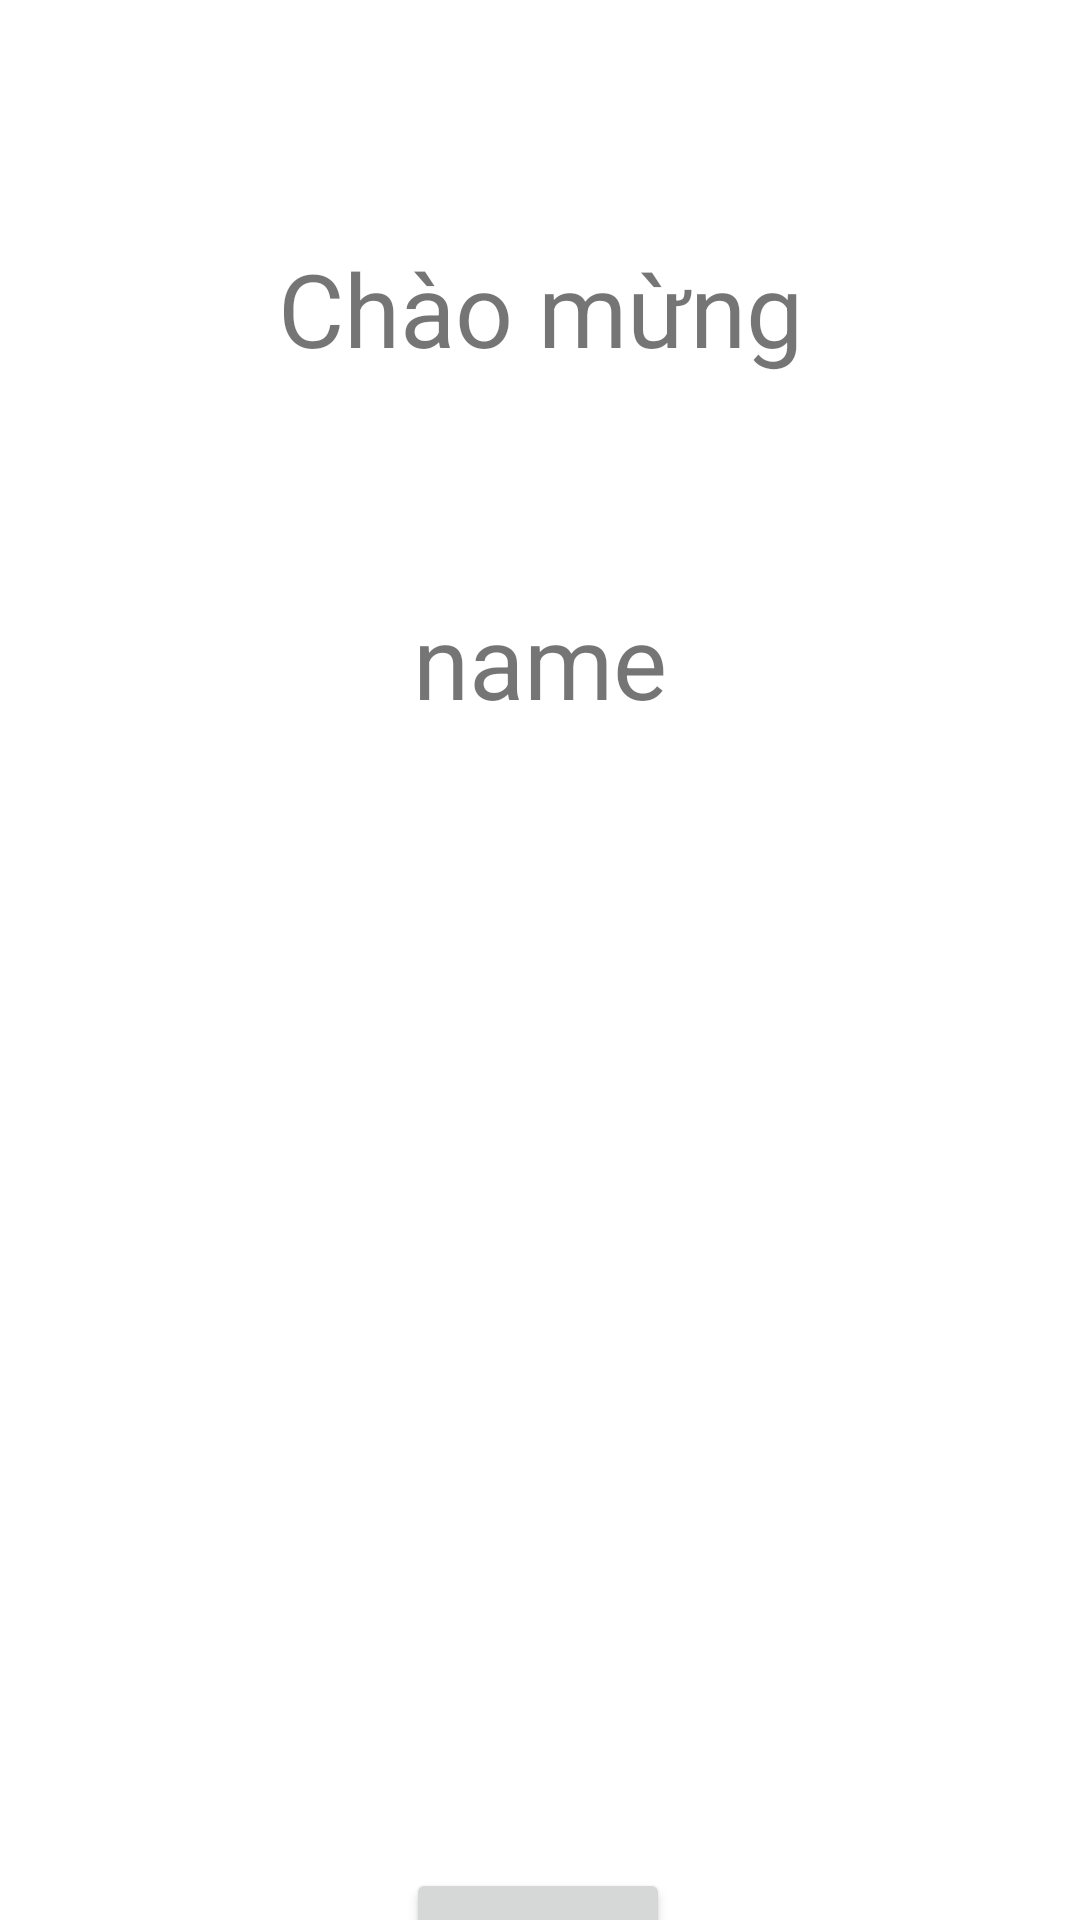

The Android layout XML behind this screen, and the referenced resources:
<!-- AndroidManifest.xml: application theme Theme.Logintest2 -->
<!-- res/layout/activity_act2.xml -->
<?xml version="1.0" encoding="utf-8"?>
<androidx.constraintlayout.widget.ConstraintLayout xmlns:android="http://schemas.android.com/apk/res/android"
    xmlns:app="http://schemas.android.com/apk/res-auto"
    xmlns:tools="http://schemas.android.com/tools"
    android:layout_width="match_parent"
    android:layout_height="match_parent"
    tools:context=".act2">

    <TextView
        android:id="@+id/welc"
        android:layout_width="wrap_content"
        android:layout_height="wrap_content"
        android:layout_marginTop="80dp"
        android:text="Chào mừng"
        android:textSize="34dp"
        app:layout_constraintEnd_toEndOf="parent"
        app:layout_constraintStart_toStartOf="parent"
        app:layout_constraintTop_toTopOf="parent" />

    <TextView
        android:id="@+id/name"
        android:layout_width="wrap_content"
        android:layout_height="wrap_content"
        android:layout_centerHorizontal="true"
        android:layout_marginTop="72dp"

        android:text="name"
        android:textSize="34dp"
        app:layout_constraintEnd_toEndOf="parent"
        app:layout_constraintStart_toStartOf="parent"
        app:layout_constraintTop_toBottomOf="@+id/welc" />

    <ImageView
        android:id="@+id/img2"
        android:layout_width="200dp"
        android:layout_height="200dp"
        android:layout_marginTop="72dp"
        app:layout_constraintEnd_toEndOf="parent"
        app:layout_constraintHorizontal_bias="0.497"
        app:layout_constraintStart_toStartOf="parent"
        app:layout_constraintTop_toBottomOf="@+id/name" />

    <Button
        android:id="@+id/logou"
        android:layout_width="wrap_content"
        android:layout_height="wrap_content"
        android:layout_marginTop="380dp"

        android:text="Log out"
        app:layout_constraintEnd_toEndOf="parent"

        app:layout_constraintHorizontal_bias="0.498"
        app:layout_constraintStart_toStartOf="parent"
        app:layout_constraintTop_toBottomOf="@+id/name" />

</androidx.constraintlayout.widget.ConstraintLayout>


<!-- resources referenced by this layout -->
<resources>
  <style name="Theme.Logintest2" parent="Theme.MaterialComponents.DayNight.DarkActionBar">
          
          <item name="colorPrimary">@color/purple_500</item>
          <item name="colorPrimaryVariant">@color/purple_700</item>
          <item name="colorOnPrimary">@color/white</item>
          
          <item name="colorSecondary">@color/teal_200</item>
          <item name="colorSecondaryVariant">@color/teal_700</item>
          <item name="colorOnSecondary">@color/black</item>
          
          <item name="android:statusBarColor" tools:targetApi="l">?attr/colorPrimaryVariant</item>
          
      </style>
  <!-- not gathered from this repository: default colours our renderer supplied (Android Studio template values) -->
  <color name="purple_500">#FF6200EE</color>
  <color name="purple_700">#FF3700B3</color>
  <color name="teal_200">#FF03DAC5</color>
  <color name="teal_700">#FF018786</color>
  <color name="black">#FF000000</color>
  <color name="white">#FFFFFFFF</color>
</resources>
